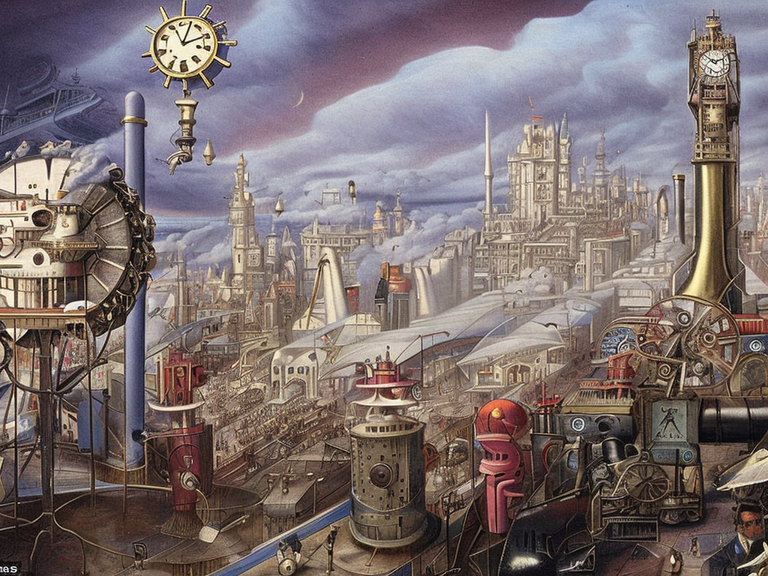
Generation parameters embedded in this image by AUTOMATIC1111 Stable Diffusion web UI or a fork of it (Forge, ...) (PNG 'parameters' text chunk):
A fantastical depiction of the year 2000, as imagined by a 19th-century artist. The scene is a bustling, futuristic city, with steam-powered machines and airships flying overhead. People walk the streets in elaborate Victorian-style clothing, alongside robots and mechanical horses. In the center of the city stands a massive clock tower, its gears and cogs turning as the hands mark the passage of time. The overall mood of the painting is one of excitement and wonder at the marvels of the future.
Steps: 50, Sampler: DPM2 a Karras, CFG scale: 7, Seed: 1323000975, Size: 1024x768, Model hash: 4bdfc29c